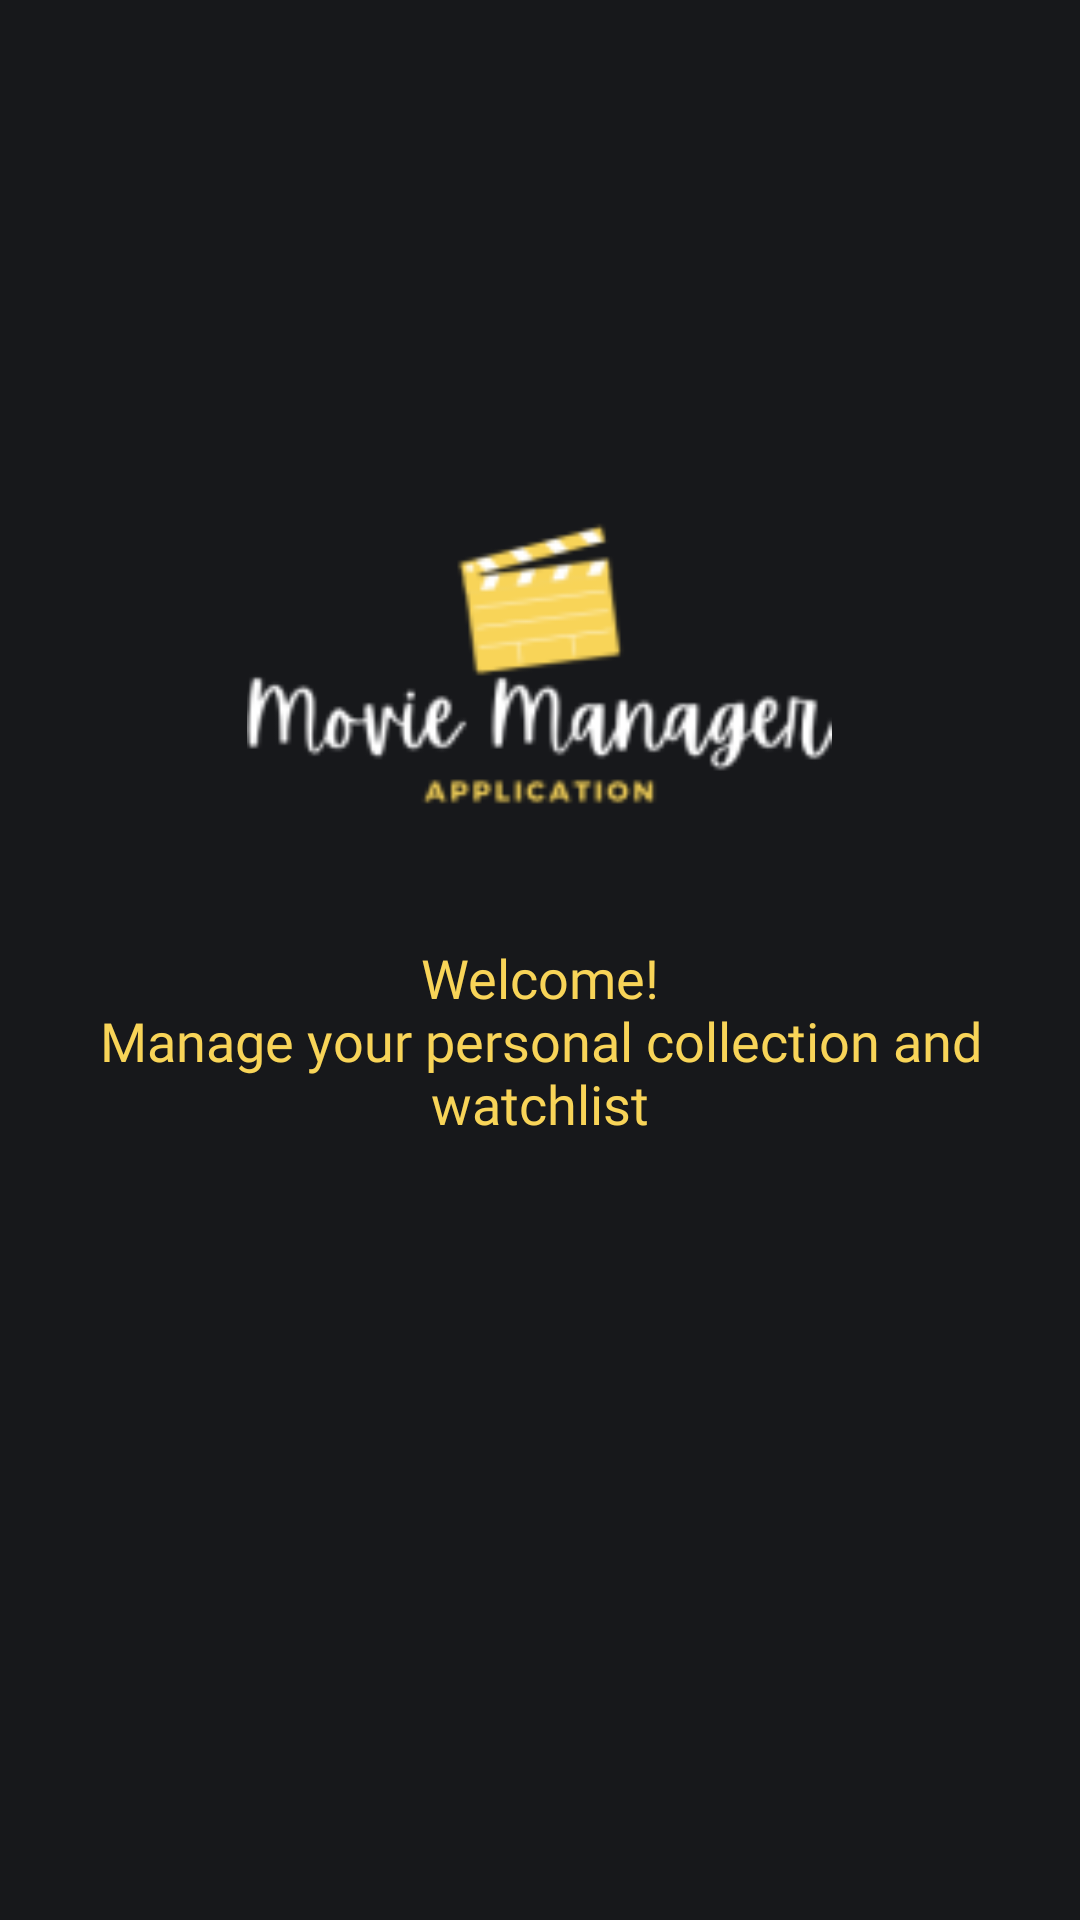

Here is an Android app screen rendered from its layout file. Give the layout XML and the strings, colors and styles it references.
<!-- AndroidManifest.xml: activity theme Theme.MovieManager.NoActionBar -->
<!-- res/layout/activity_start.xml -->
<?xml version="1.0" encoding="utf-8"?>
<androidx.constraintlayout.widget.ConstraintLayout xmlns:android="http://schemas.android.com/apk/res/android"
    xmlns:app="http://schemas.android.com/apk/res-auto"
    xmlns:tools="http://schemas.android.com/tools"
    android:id="@+id/startCoordinatorLayout"
    android:layout_width="match_parent"
    android:layout_height="match_parent"
    android:background="@color/darkColor"
    tools:context=".StartActivity">


    <ImageView
        android:id="@+id/logoImageView"
        android:layout_width="236dp"
        android:layout_height="195dp"
        android:layout_marginStart="40dp"
        android:layout_marginTop="136dp"
        android:layout_marginEnd="40dp"
        android:src="@mipmap/logo"
        android:transitionName="logo_image"
        app:layout_constraintBottom_toTopOf="@+id/welcomeTextView"
        app:layout_constraintEnd_toEndOf="parent"
        app:layout_constraintHorizontal_bias="0.494"
        app:layout_constraintStart_toStartOf="parent"
        app:layout_constraintTop_toTopOf="parent" />

    <TextView
        android:id="@+id/welcomeTextView"
        android:layout_width="wrap_content"
        android:layout_height="wrap_content"
        android:layout_marginBottom="260dp"
        android:fontFamily="@font/anaheim"
        android:text="@string/welcome_text"
        android:textAlignment="center"
        android:textColor="@color/yellow"
        android:textSize="18sp"
        app:layout_constraintBottom_toBottomOf="parent"
        app:layout_constraintEnd_toEndOf="parent"
        app:layout_constraintStart_toStartOf="parent" />

</androidx.constraintlayout.widget.ConstraintLayout>
<!-- resources referenced by this layout -->
<resources>
  <color name="darkColor">#17181B</color>
  <color name="yellow">#F8D458</color>
  <!-- mipmap logo: png bitmap (mipmap-xhdpi, 8226 bytes) -->
  <string name="welcome_text">Welcome!\nManage your personal collection and watchlist</string>
  <style name="Theme.MovieManager.NoActionBar">
          <item name="windowActionBar">false</item>
          <item name="windowNoTitle">true</item>
      </style>
</resources>
